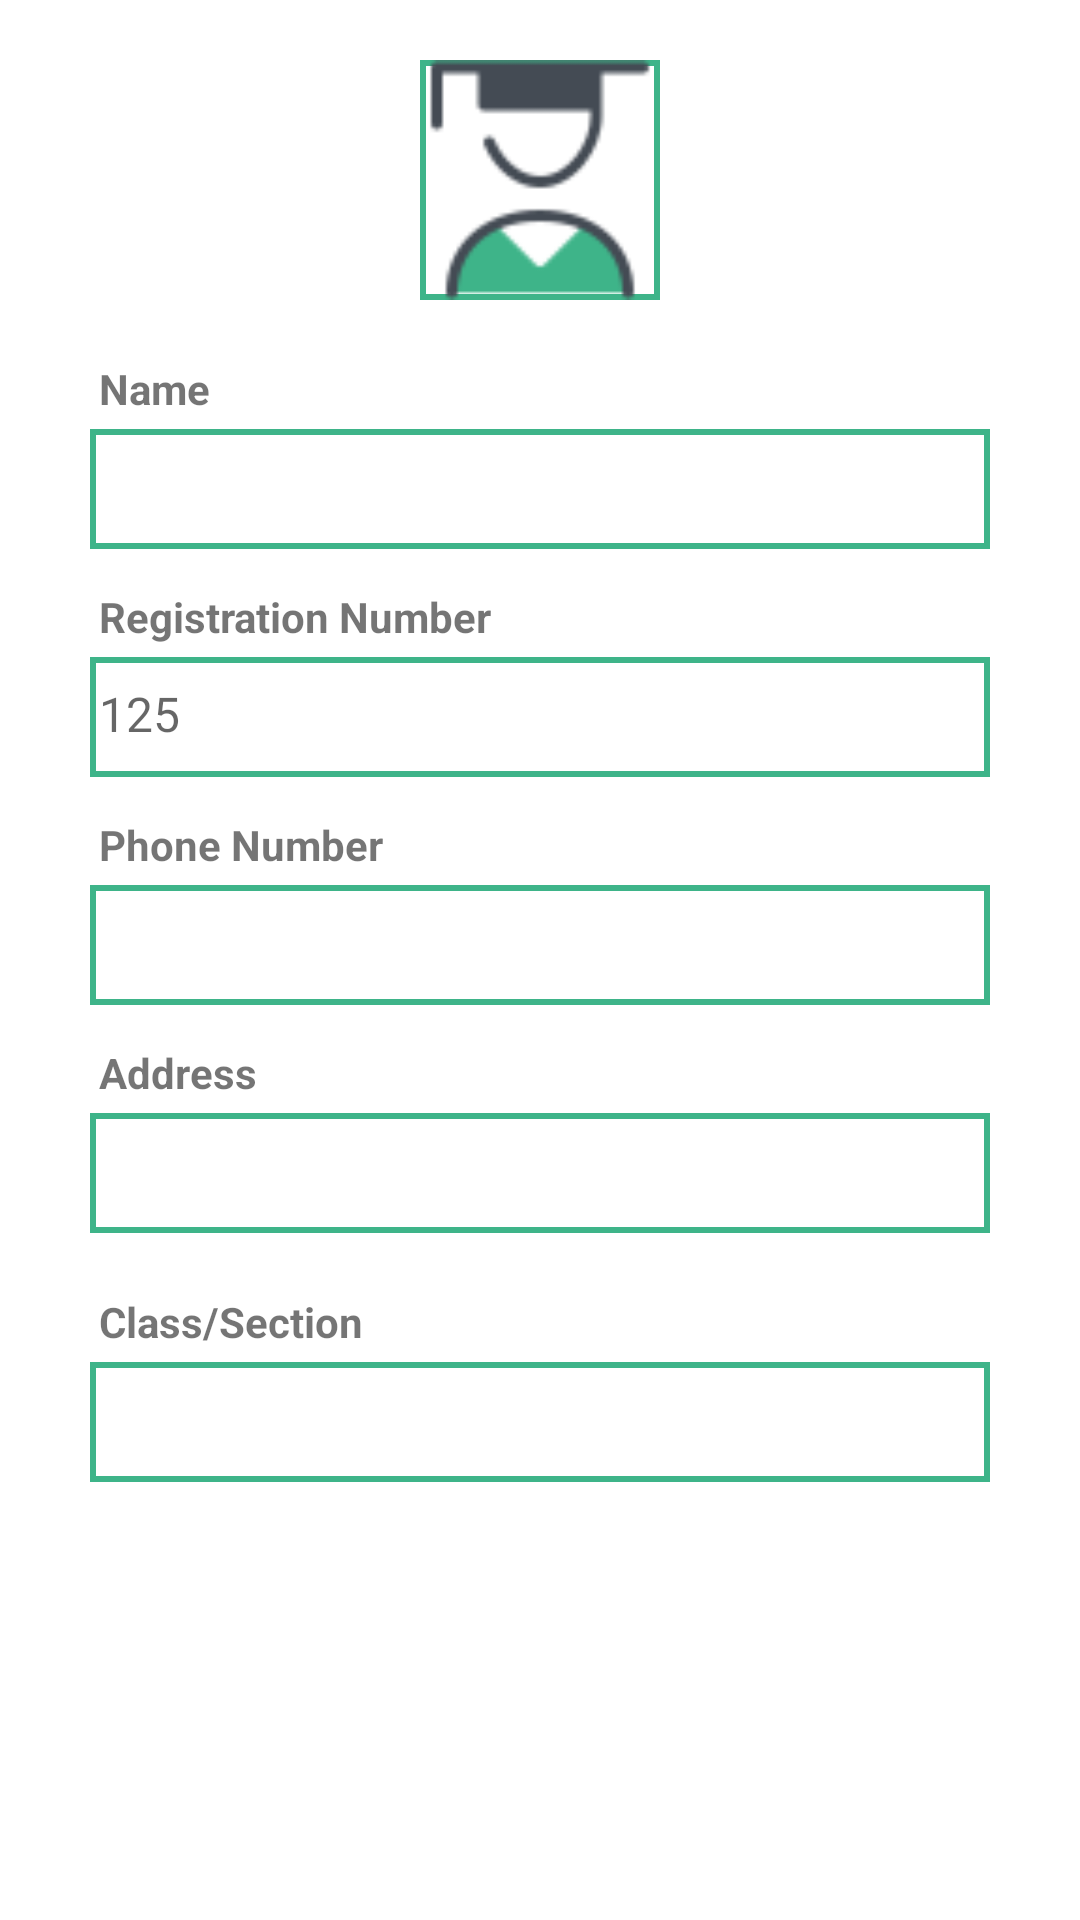

Reconstruct the res/layout file that produces this screen, plus the resources it refers to.
<!-- AndroidManifest.xml: application theme Theme.BusTracker -->
<!-- res/layout/fragment_profile.xml -->
<?xml version="1.0" encoding="utf-8"?>
<androidx.appcompat.widget.LinearLayoutCompat xmlns:android="http://schemas.android.com/apk/res/android"
    xmlns:tools="http://schemas.android.com/tools"
    android:layout_width="match_parent"
    android:layout_height="match_parent"
    tools:context=".Fragments.ProfileFragment">


    <LinearLayout
        android:layout_width="match_parent"
        android:layout_height="match_parent"
        android:orientation="vertical">
        <ImageView
            android:layout_width="80dp"
            android:layout_height="80dp"
            android:layout_gravity="center"
            android:layout_marginTop="20dp"
            android:background="@drawable/etbg"
            android:src="@drawable/student"/>
        <TextView
            android:layout_width="wrap_content"
            android:layout_height="wrap_content"
            android:text="Name"
            android:textSize="14dp"
            android:textStyle="bold"
            android:layout_marginStart="30dp"
            android:paddingLeft="3dp"
            android:layout_marginTop="20dp"/>
        <TextView
            android:id="@+id/stName"
            android:layout_width="300dp"
            android:layout_height="40dp"
            android:layout_marginStart="30dp"
            android:layout_marginTop="4dp"
            android:background="@drawable/etbg"

            android:paddingTop="8dp"
            android:paddingLeft="3dp"
            android:textSize="16dp" />
        <TextView
            android:layout_width="wrap_content"
            android:layout_height="wrap_content"
            android:text="Registration Number"
            android:textSize="14dp"
            android:textStyle="bold"
            android:layout_marginStart="30dp"
            android:paddingLeft="3dp"
            android:layout_marginTop="13dp"/>
        <TextView
            android:id="@+id/stId"
            android:layout_width="300dp"
            android:layout_height="40dp"
            android:layout_marginStart="30dp"
            android:layout_marginTop="4dp"
            android:background="@drawable/etbg"
            android:hint="125"
            android:paddingTop="8dp"
            android:paddingLeft="3dp"
            android:textSize="16dp" />
        <TextView
            android:layout_width="wrap_content"
            android:layout_height="wrap_content"
            android:text="Phone Number"
            android:textSize="14dp"
            android:textStyle="bold"
            android:layout_marginStart="30dp"
            android:paddingLeft="3dp"
            android:layout_marginTop="13dp"/>
        <TextView
            android:id="@+id/stPhoneNo"
            android:layout_width="300dp"
            android:layout_height="40dp"
            android:layout_marginStart="30dp"
            android:layout_marginTop="4dp"
            android:background="@drawable/etbg"

            android:paddingTop="8dp"
            android:paddingLeft="3dp"
            android:textSize="16dp" />
        <TextView
            android:layout_width="wrap_content"
            android:layout_height="wrap_content"
            android:text="Address"
            android:textSize="14dp"
            android:textStyle="bold"
            android:layout_marginStart="30dp"
            android:paddingLeft="3dp"
            android:layout_marginTop="13dp"/>
        <TextView
            android:id="@+id/stAddress"
            android:layout_width="300dp"
            android:layout_height="40dp"
            android:layout_marginStart="30dp"
            android:layout_marginTop="4dp"
            android:background="@drawable/etbg"
            android:inputType="textMultiLine"
            android:paddingTop="8dp"
            android:paddingLeft="3dp"
            android:textSize="16dp" />
        <TextView
            android:layout_width="wrap_content"
            android:layout_height="wrap_content"
            android:text="Class/Section"
            android:textSize="14dp"
            android:textStyle="bold"
            android:layout_marginStart="30dp"
            android:paddingLeft="3dp"
            android:layout_marginTop="20dp"/>
        <TextView
            android:id="@+id/stclass"
            android:layout_width="300dp"
            android:layout_height="40dp"
            android:layout_marginStart="30dp"
            android:layout_marginTop="4dp"
            android:background="@drawable/etbg"

            android:paddingTop="8dp"
            android:paddingLeft="3dp"
            android:textSize="16dp" />
    </LinearLayout>




</androidx.appcompat.widget.LinearLayoutCompat>
<!-- resources referenced by this layout -->
<resources>
  <!-- drawable etbg (drawable) -->
  <?xml version="1.0" encoding="utf-8"?>
  <shape xmlns:android="http://schemas.android.com/apk/res/android"
      android:shape="rectangle">
      <solid
          android:color="@color/white"/>
      <stroke
          android:width="2dp"
          android:color="@color/appcolor"/>
  
  </shape>
  <!-- drawable student: png bitmap (drawable, 1524 bytes) -->
  <style name="Theme.BusTracker" parent="Theme.MaterialComponents.DayNight.DarkActionBar">
          
          <item name="colorPrimary">@color/appcolor</item>
          <item name="colorPrimaryVariant">@color/appcolor</item>
          <item name="colorOnPrimary">@color/white</item>
          
          <item name="colorSecondary">@color/teal_200</item>
          <item name="colorSecondaryVariant">@color/teal_700</item>
          <item name="colorOnSecondary">@color/black</item>
          
          <item name="android:statusBarColor">?attr/colorPrimaryVariant</item>
          
      </style>
  <color name="white">#FFFFFFFF</color>
  <color name="appcolor">#3EB489</color>
  <color name="teal_200">#FF03DAC5</color>
  <color name="teal_700">#FF018786</color>
  <color name="black">#FF000000</color>
</resources>
